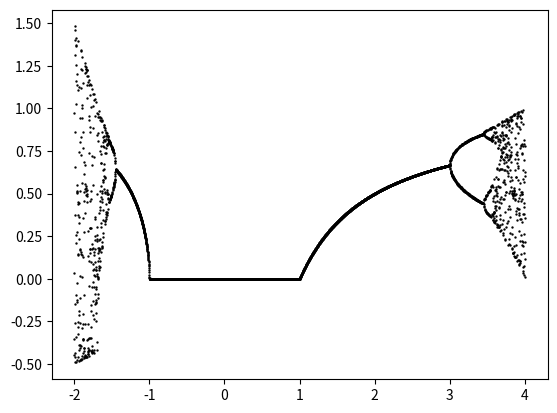

Reproduce this figure in Python.
import numpy as np
import matplotlib.pyplot as plt

#itr is the number of iterations the logistic function
#performs before stopping. res is the amount of data points
#being plotted. progress stores a string acting as a progress
#bar for generating the plot
itr = 1000
res = 5000
progress = ""

#creating an array for the x and y axis (where y is blank, and
#x/r linearly increases from -2 to 4)
r = np.linspace(-2, 4, res)
y = np.zeros(res)

#iterates over every r value and computes corresponding y value
for i in range(res):
    
    #performing the logistic map
    x = np.random.random()
    for n in range(itr):
      x = (r[i] * x) * (1 - x)

    #setting y to the converged value
    y[i] = x

    #generating progress bar string
    temp = f"{round(i / res * 100)}% done"

    #comparing progress bar to the progress bar of prev. frame
    #and only update it if it has changed
    if temp != progress: print(temp)

    progress = temp

#turning the data into a plot
fig, ax = plt.subplots()
plt.scatter(r, y, color='black', s=0.5)

#displaying the plot
plt.show()